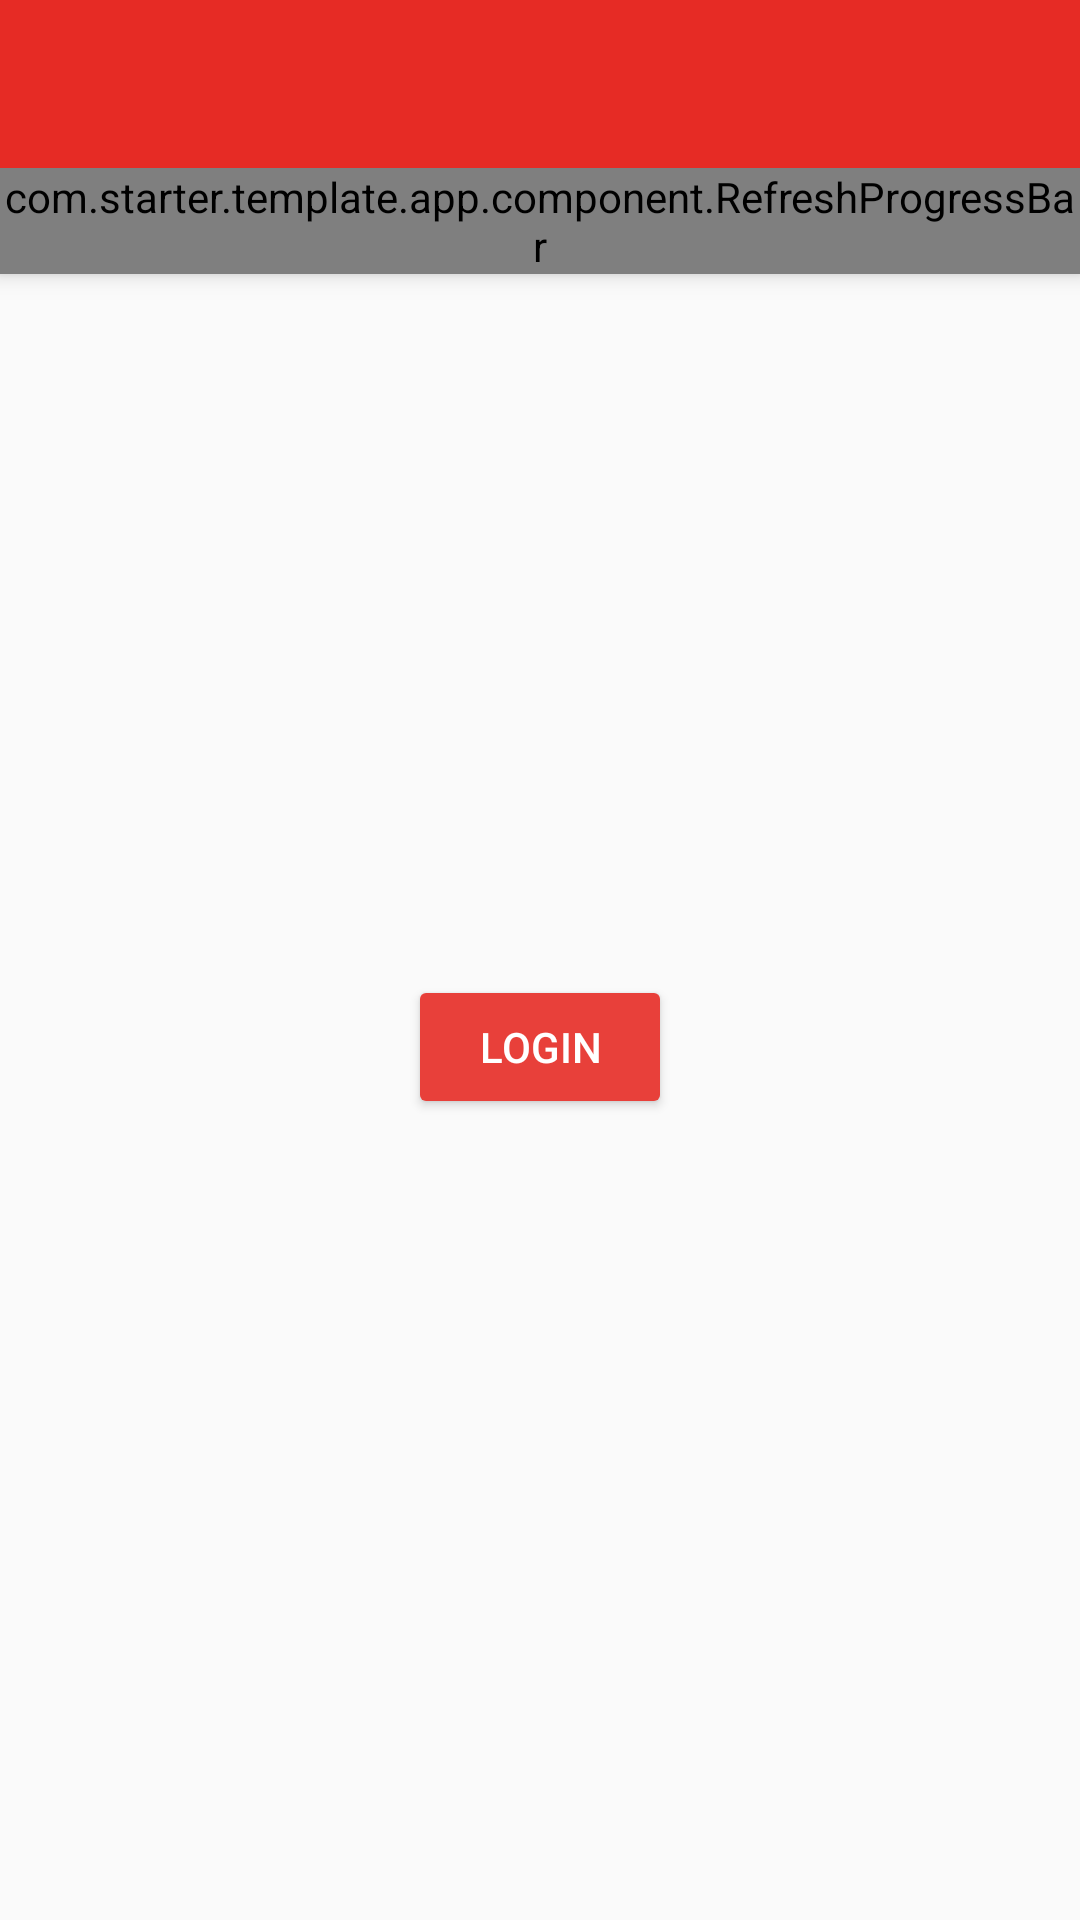

Here is an Android app screen rendered from its layout file. Give the layout XML and the strings, colors and styles it references.
<!-- AndroidManifest.xml: application theme AppTheme -->
<!-- res/layout/activity_login_wrapper.xml -->
<?xml version="1.0" encoding="utf-8"?>
<android.support.design.widget.CoordinatorLayout xmlns:android="http://schemas.android.com/apk/res/android"
    android:layout_width="match_parent"
    android:layout_height="match_parent"
    android:fitsSystemWindows="true">

    <FrameLayout
        android:id="@+id/content"
        android:layout_width="match_parent"
        android:layout_height="match_parent"
        android:layout_marginTop="2dp"
        android:orientation="vertical"
        android:paddingTop="?attr/actionBarSize">

        <include layout="@layout/activity_login_content" />
    </FrameLayout>

    <include layout="@layout/common_basic_toolbar_layout" />

</android.support.design.widget.CoordinatorLayout>
<!-- res/layout/activity_login_content.xml (included above) -->
<?xml version="1.0" encoding="utf-8"?>
<android.support.v7.widget.LinearLayoutCompat xmlns:android="http://schemas.android.com/apk/res/android"
    android:layout_width="match_parent"
    android:layout_height="match_parent"
    android:gravity="center"
    android:orientation="vertical">

    <android.support.v7.widget.AppCompatButton
        android:id="@+id/login_button"
        style="@style/AppTheme.Button"
        android:layout_width="wrap_content"
        android:layout_height="wrap_content"
        android:text="Login" />

</android.support.v7.widget.LinearLayoutCompat>
<!-- res/layout/common_basic_toolbar_layout.xml (included above) -->
<?xml version="1.0" encoding="utf-8"?>
<android.support.design.widget.AppBarLayout xmlns:android="http://schemas.android.com/apk/res/android"
    xmlns:app="http://schemas.android.com/apk/res-auto"
    android:id="@+id/focusable_content"
    android:layout_width="match_parent"
    android:layout_height="wrap_content"
    app:elevation="@dimen/app_bar_elevation">

    <android.support.v7.widget.Toolbar
        android:id="@+id/toolbar"
        android:layout_width="match_parent"
        android:layout_height="?attr/actionBarSize"
        android:layout_gravity="center"
        app:theme="@style/ToolBarStyle">

        <android.support.v7.widget.AppCompatTextView
            android:id="@+id/toolbar_title"
            android:layout_width="wrap_content"
            android:layout_height="wrap_content"
            android:layout_gravity="center"
            android:textColor="@color/colorAccentText"
            android:textSize="18sp" />
    </android.support.v7.widget.Toolbar>

    <View
        android:id="@+id/anchor_dropdown"
        android:layout_width="match_parent"
        android:layout_height="0dp" />

    <com.starter.template.app.component.RefreshProgressBar
        android:id="@+id/refresh_bar"
        android:layout_width="match_parent"
        android:layout_height="wrap_content"
        android:background="@color/colorPrimary" />

</android.support.design.widget.AppBarLayout>
<!-- resources referenced by this layout -->
<resources>
  <color name="colorAccentText">@color/white</color>
  <color name="colorPrimary">#e62b25</color>
  <dimen name="app_bar_elevation">4dp</dimen>
  <style name="AppTheme.Button" parent="@style/Widget.AppCompat.Button.Colored">
          <item name="android:textColor">@color/white</item>
      </style>
  <style name="ToolBarStyle" parent="Theme.AppCompat.Light.DarkActionBar">
      </style>
  <style name="AppTheme" parent="Theme.AppCompat.Light.NoActionBar">
          <item name="colorPrimary">@color/colorPrimary</item>
          <item name="colorPrimaryDark">@color/colorPrimaryDark</item>
          <item name="colorAccent">@color/colorAccent</item>
      </style>
  <color name="white">#FFF</color>
  <color name="colorPrimaryDark">#cf2621</color>
  <color name="colorAccent">#e8403a</color>
</resources>
